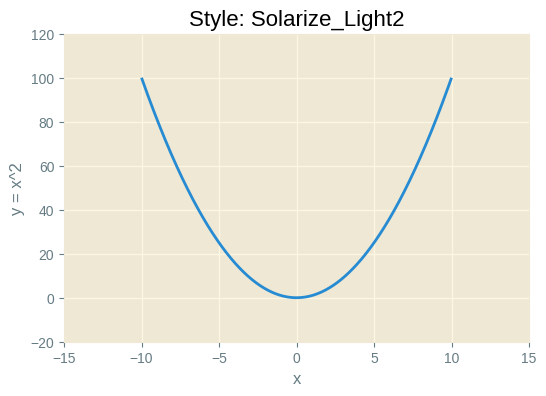
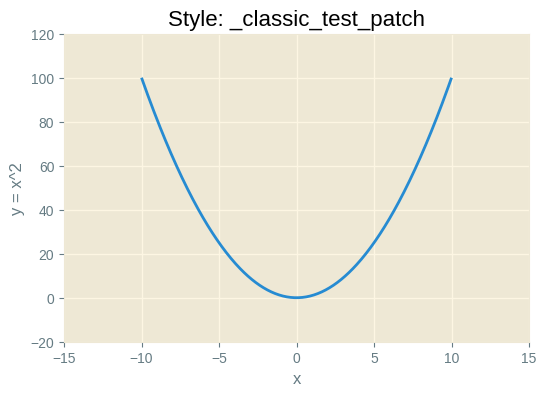
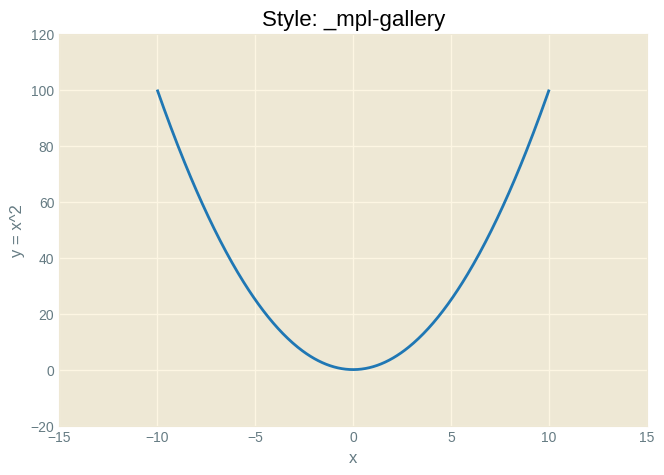
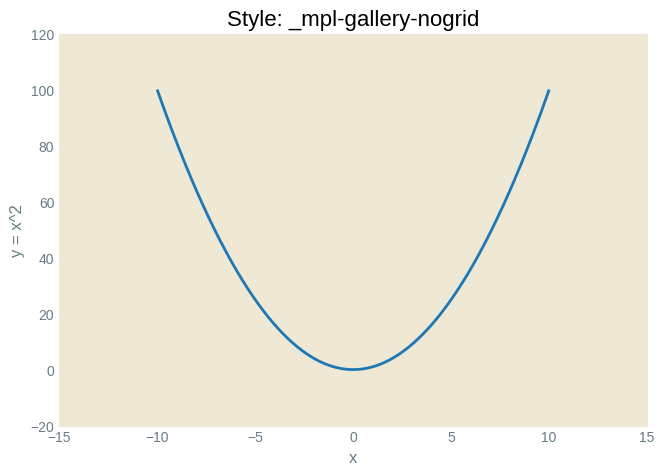
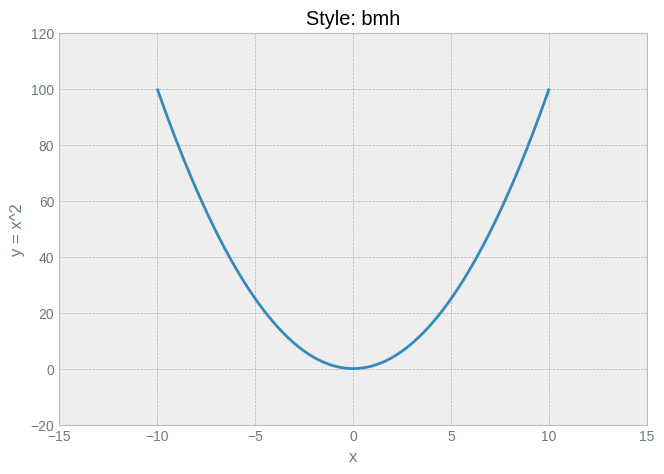
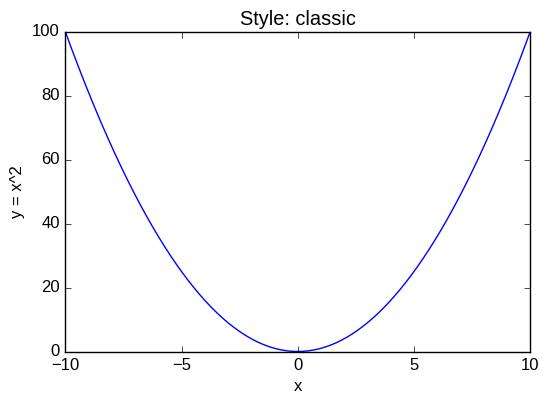
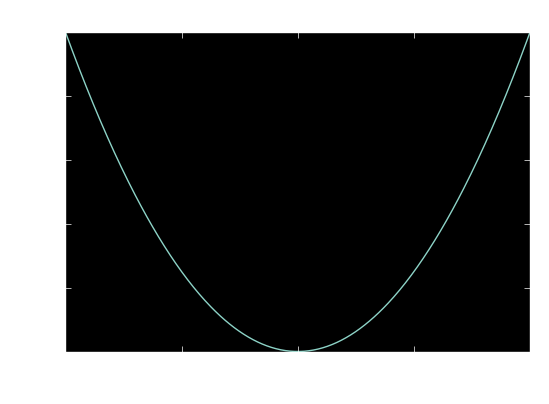
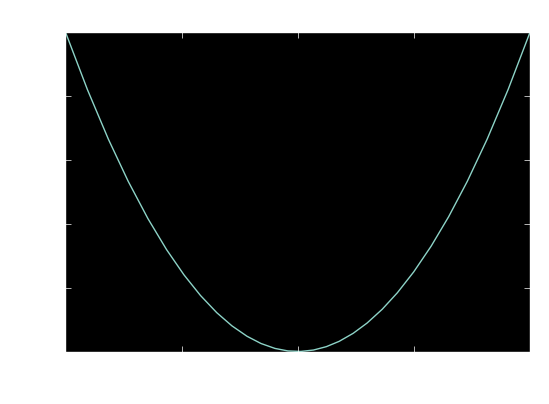
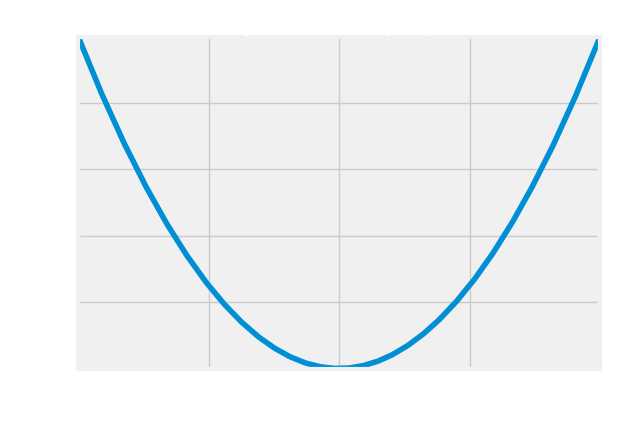
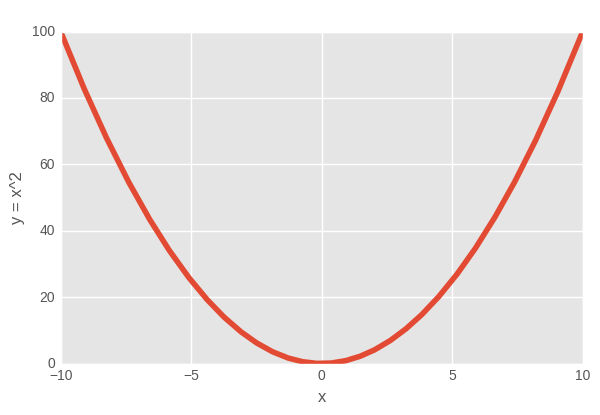
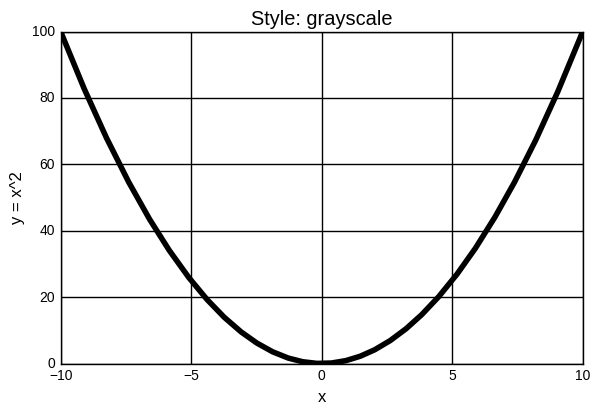
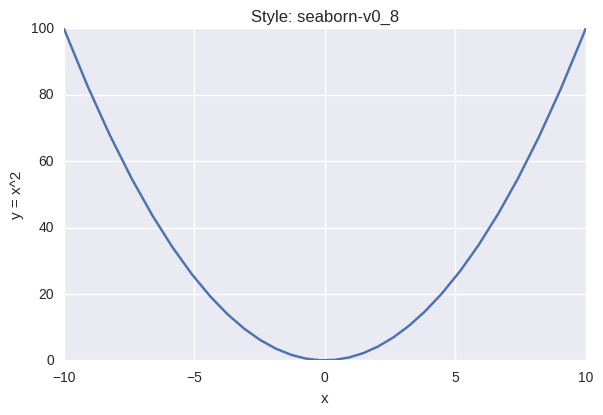
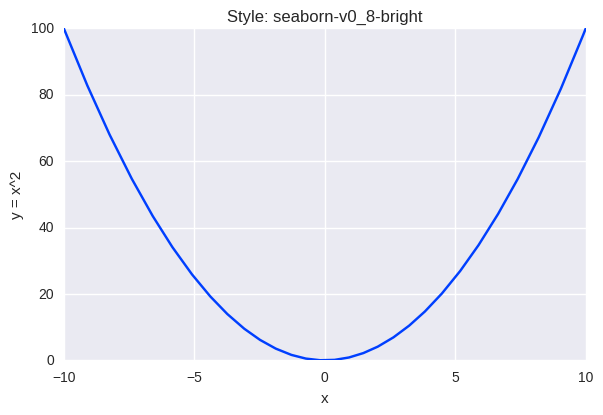
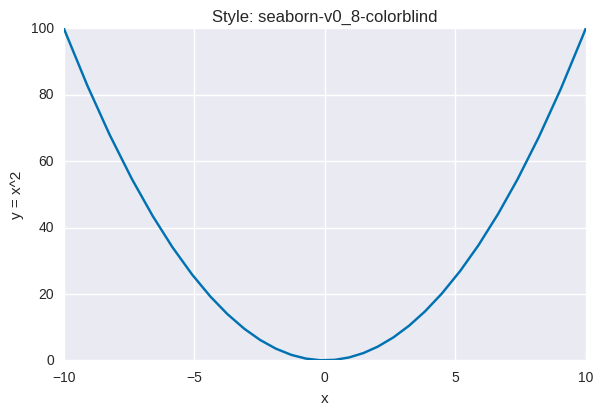
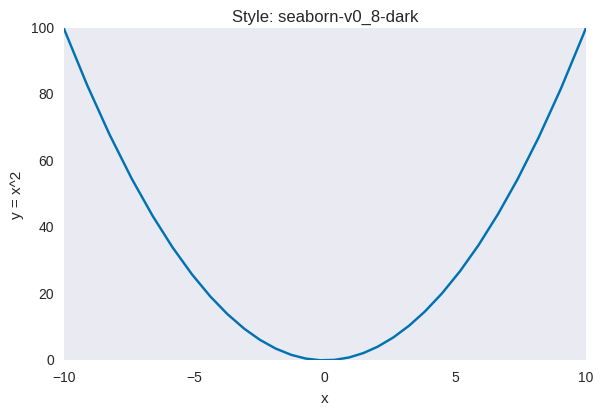
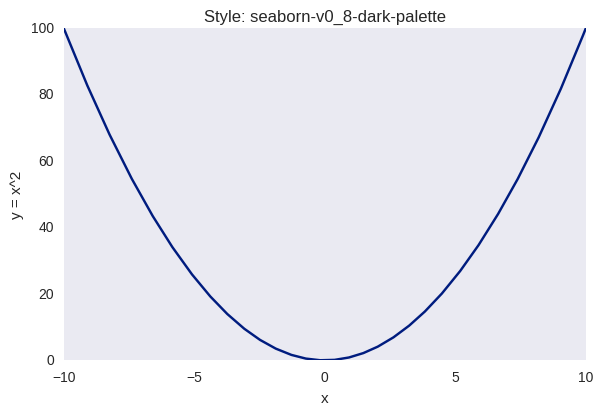

These figures' Python source, in order:
import numpy as np
import matplotlib.pyplot as plt

# Define the function y = x^2
x = np.linspace(-10, 10, 400)
y = x**2

# Loop through all available styles and plot y = x^2 for each
for style in plt.style.available:
    plt.style.use(style)
    plt.figure(figsize=(6, 4))
    plt.plot(x, y)
    plt.title(f'Style: {style}')
    plt.xlabel('x')
    plt.ylabel('y = x^2')
    plt.show()
